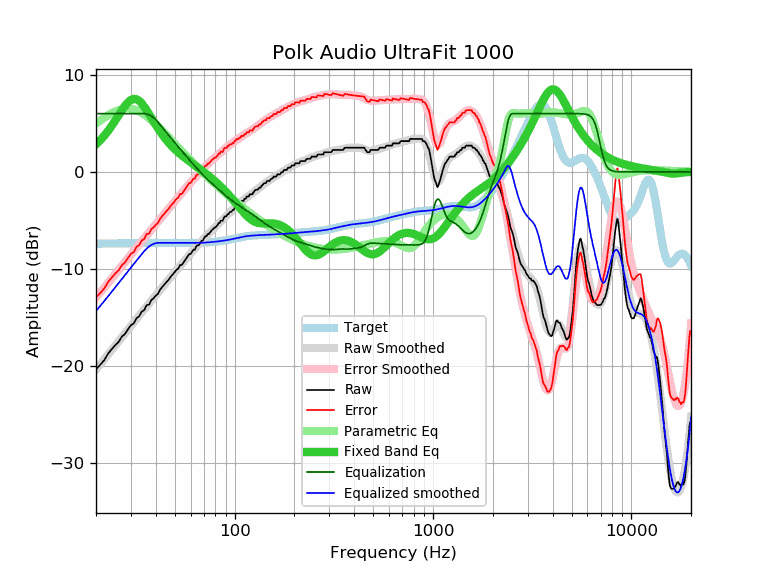

Source data for this figure (header and first rows):
frequency, raw, error, smoothed, error_smoothed, equalization, parametric_eq, equalized_raw, equalized_smoothed, target
20, -20.31, -12.93, -20.32, -12.93, 6.00, 2.85, -14.31, -14.32, -7.39
21, -19.85, -12.47, -19.80, -12.42, 6.00, 3.26, -13.85, -13.80, -7.38
22, -19.38, -12.00, -19.30, -11.92, 6.00, 3.72, -13.38, -13.30, -7.38
23, -18.71, -11.34, -18.81, -11.44, 6.00, 4.22, -12.71, -12.81, -7.37
24, -18.25, -10.88, -18.34, -10.97, 6.00, 4.74, -12.25, -12.34, -7.37
25, -17.83, -10.47, -17.88, -10.52, 6.00, 5.28, -11.83, -11.88, -7.37
26, -17.49, -10.13, -17.44, -10.08, 6.00, 5.82, -11.49, -11.44, -7.36
27, -16.95, -9.60, -17.02, -9.66, 6.00, 6.34, -10.95, -11.02, -7.36
28, -16.67, -9.32, -16.61, -9.26, 6.00, 6.80, -10.67, -10.61, -7.35
29, -16.20, -8.86, -16.22, -8.87, 6.00, 7.17, -10.20, -10.22, -7.35
30, -15.77, -8.43, -15.84, -8.50, 6.00, 7.41, -9.77, -9.84, -7.34
31, -15.59, -8.26, -15.48, -8.14, 6.00, 7.52, -9.59, -9.48, -7.34
32, -15.06, -7.73, -15.13, -7.80, 6.00, 7.48, -9.06, -9.13, -7.33
33, -14.86, -7.53, -14.79, -7.47, 6.00, 7.31, -8.86, -8.79, -7.33
34, -14.38, -7.06, -14.47, -7.14, 6.00, 7.05, -8.38, -8.47, -7.32
35, -14.22, -6.90, -14.15, -6.83, 6.00, 6.71, -8.22, -8.15, -7.32
36, -13.70, -6.39, -13.85, -6.53, 5.96, 6.34, -7.74, -7.89, -7.32
37, -13.67, -6.36, -13.55, -6.24, 5.87, 5.95, -7.80, -7.68, -7.31
38, -13.19, -5.88, -13.26, -5.96, 5.74, 5.57, -7.45, -7.52, -7.31
39, -13.01, -5.71, -12.98, -5.68, 5.58, 5.19, -7.44, -7.41, -7.31
40, -12.75, -5.45, -12.71, -5.41, 5.37, 4.83, -7.38, -7.33, -7.30
41, -12.56, -5.26, -12.44, -5.14, 5.14, 4.49, -7.42, -7.30, -7.30
42, -12.15, -4.85, -12.18, -4.88, 4.88, 4.17, -7.28, -7.30, -7.30
43, -11.87, -4.58, -11.92, -4.62, 4.62, 3.88, -7.25, -7.30, -7.30
44, -11.64, -4.35, -11.67, -4.37, 4.37, 3.61, -7.27, -7.30, -7.30
45, -11.42, -4.13, -11.43, -4.13, 4.13, 3.35, -7.29, -7.30, -7.30
46, -11.19, -3.90, -11.19, -3.89, 3.89, 3.12, -7.30, -7.30, -7.30
47, -10.96, -3.67, -10.96, -3.66, 3.66, 2.90, -7.30, -7.30, -7.30
48, -10.69, -3.40, -10.73, -3.43, 3.43, 2.69, -7.26, -7.30, -7.30
49, -10.50, -3.20, -10.51, -3.21, 3.21, 2.51, -7.29, -7.30, -7.30
50, -10.28, -2.98, -10.30, -3.00, 3.00, 2.33, -7.29, -7.30, -7.30
51, -10.05, -2.75, -10.09, -2.79, 2.79, 2.16, -7.27, -7.30, -7.30
52, -9.95, -2.65, -9.88, -2.58, 2.58, 2.01, -7.37, -7.30, -7.30
53, -9.59, -2.29, -9.68, -2.38, 2.38, 1.86, -7.21, -7.30, -7.30
54, -9.59, -2.29, -9.49, -2.18, 2.18, 1.72, -7.41, -7.31, -7.31
55, -9.37, -2.07, -9.30, -1.99, 1.99, 1.59, -7.38, -7.31, -7.31
56, -9.14, -1.83, -9.11, -1.80, 1.80, 1.46, -7.34, -7.31, -7.31
57, -8.91, -1.60, -8.92, -1.62, 1.62, 1.34, -7.30, -7.31, -7.31
58, -8.68, -1.37, -8.74, -1.43, 1.43, 1.22, -7.25, -7.31, -7.31
59, -8.45, -1.14, -8.57, -1.26, 1.26, 1.11, -7.20, -7.31, -7.31
60, -8.45, -1.14, -8.39, -1.08, 1.08, 1.00, -7.37, -7.31, -7.31
61, -8.23, -0.92, -8.22, -0.92, 0.92, 0.89, -7.32, -7.31, -7.31
62, -8.00, -0.69, -8.06, -0.75, 0.75, 0.78, -7.25, -7.31, -7.31
63, -8.00, -0.70, -7.90, -0.59, 0.59, 0.68, -7.41, -7.31, -7.31
64, -7.67, -0.37, -7.74, -0.44, 0.44, 0.58, -7.24, -7.30, -7.30
65, -7.54, -0.24, -7.59, -0.29, 0.29, 0.47, -7.26, -7.30, -7.30
66, -7.54, -0.24, -7.44, -0.14, 0.14, 0.37, -7.40, -7.30, -7.30
67, -7.31, -0.02, -7.29, 0.01, -0.01, 0.27, -7.32, -7.29, -7.29
68, -7.09, 0.20, -7.14, 0.15, -0.15, 0.17, -7.24, -7.29, -7.29
69, -7.06, 0.22, -7.00, 0.28, -0.28, 0.08, -7.34, -7.28, -7.28
70, -6.86, 0.41, -6.86, 0.41, -0.41, -0.02, -7.28, -7.28, -7.28
71, -6.63, 0.64, -6.73, 0.54, -0.54, -0.12, -7.17, -7.27, -7.27
72, -6.62, 0.64, -6.60, 0.66, -0.66, -0.22, -7.29, -7.26, -7.26
73, -6.40, 0.85, -6.47, 0.78, -0.78, -0.31, -7.19, -7.25, -7.25
74, -6.40, 0.84, -6.35, 0.90, -0.90, -0.41, -7.30, -7.25, -7.25
75, -6.23, 1.00, -6.22, 1.01, -1.01, -0.51, -7.24, -7.24, -7.24
76, -6.11, 1.11, -6.11, 1.12, -1.12, -0.61, -7.23, -7.23, -7.23
77, -5.95, 1.26, -5.99, 1.22, -1.22, -0.70, -7.18, -7.22, -7.22
78, -5.88, 1.32, -5.88, 1.33, -1.33, -0.80, -7.21, -7.20, -7.20
79, -5.72, 1.47, -5.77, 1.43, -1.43, -0.90, -7.15, -7.19, -7.19
... 553 more rows
